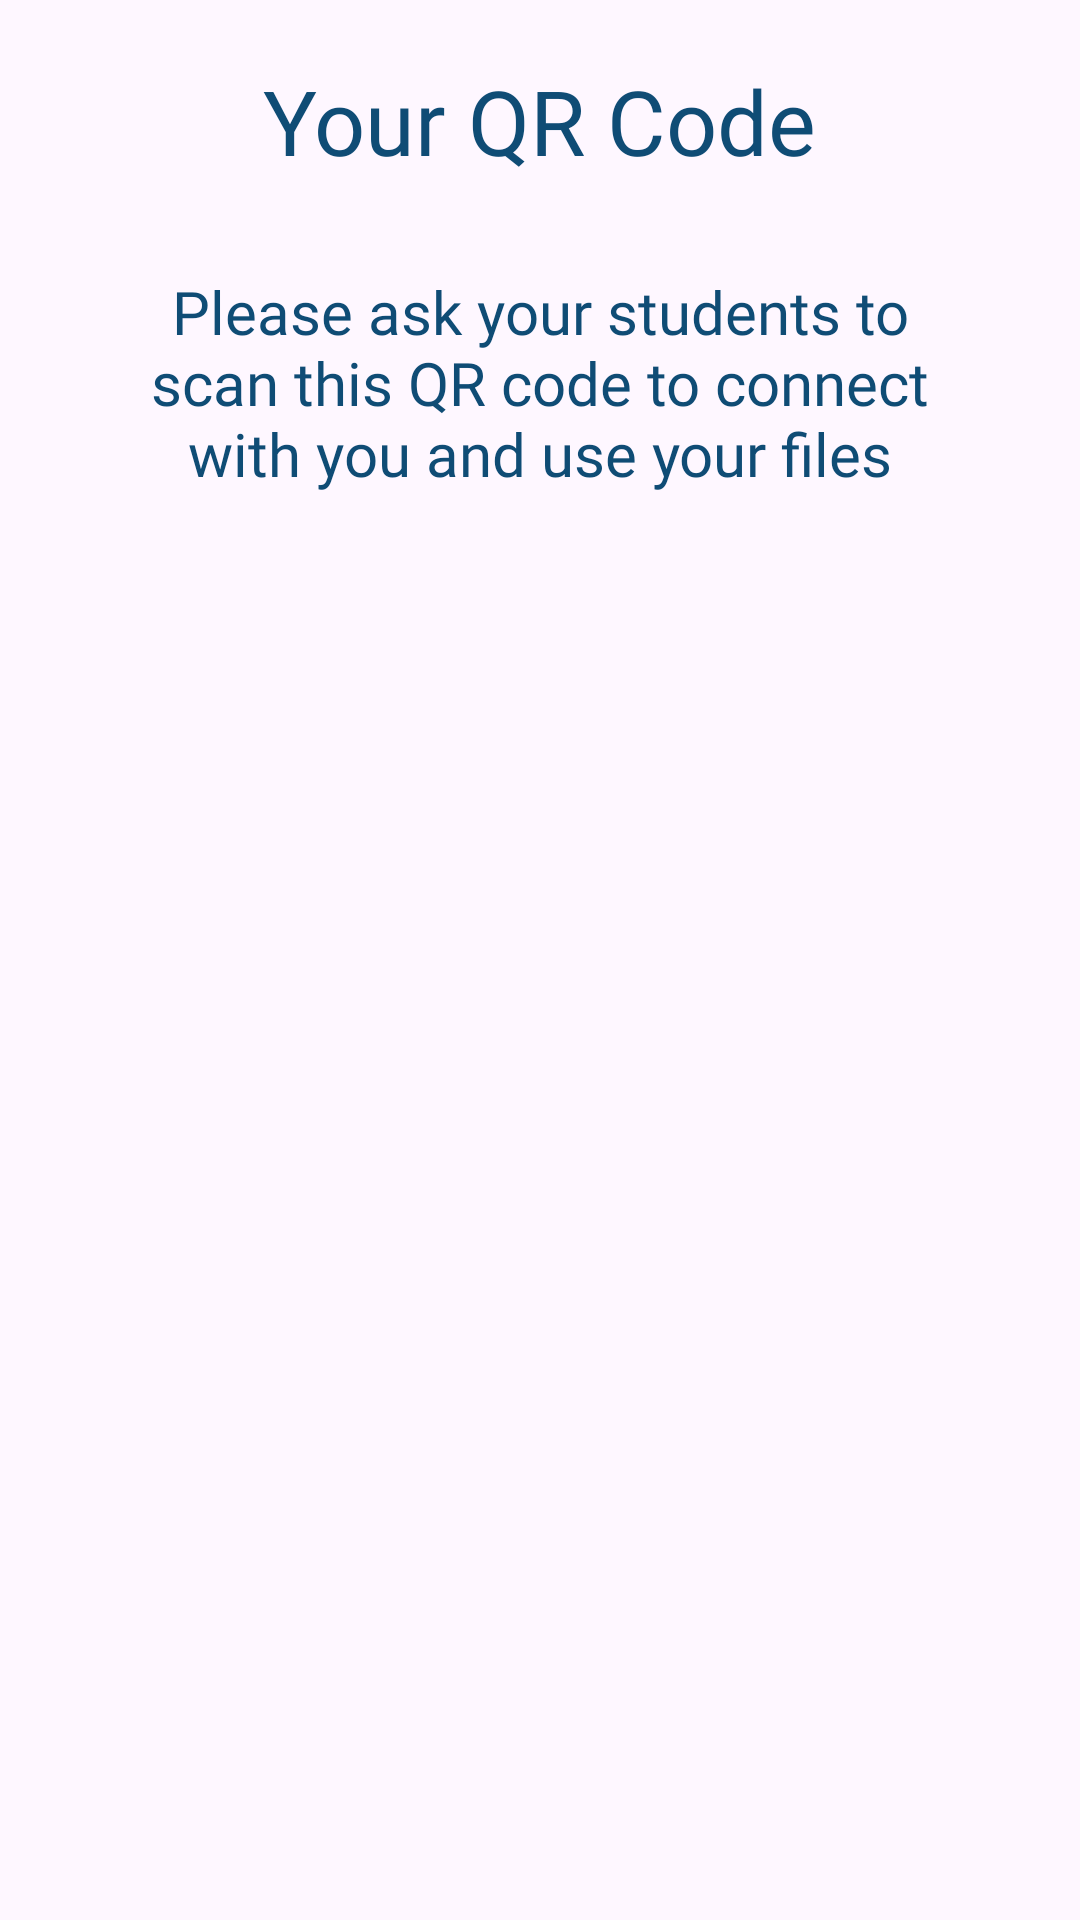

Write the Android layout XML for this screen, with the resource values it uses.
<!-- AndroidManifest.xml: application theme Theme.Notebook -->
<!-- res/layout/fragment_qr_code_display.xml -->
<?xml version="1.0" encoding="utf-8"?>
<RelativeLayout xmlns:android="http://schemas.android.com/apk/res/android"
    xmlns:tools="http://schemas.android.com/tools"
    android:layout_width="match_parent"
    android:layout_height="match_parent"
    tools:context=".view.fragments.QrCodeDisplayFrag">

    <androidx.appcompat.widget.AppCompatTextView
        android:id="@+id/header_title"
        android:layout_width="wrap_content"
        android:layout_height="wrap_content"
        android:layout_centerHorizontal="true"
        android:layout_marginTop="20dp"
        android:layout_marginBottom="10dp"
        android:fontFamily="@font/lato_bold"
        android:paddingHorizontal="20dp"
        android:text="@string/your_qr_code"
        android:textColor="@color/indigo_blue"
        android:textSize="30sp" />

    <androidx.appcompat.widget.AppCompatTextView
        android:id="@+id/header_title_desc"
        android:layout_width="wrap_content"
        android:layout_height="wrap_content"
        android:layout_centerHorizontal="true"
        android:layout_marginTop="20dp"
        android:layout_marginBottom="10dp"
        android:layout_below="@id/header_title"
        android:fontFamily="@font/lato_bold"
        android:gravity="center"
        android:paddingHorizontal="20dp"
        android:layout_marginHorizontal="20dp"
        android:text="Please ask your students to scan this QR code to connect with you and use your files"
        android:textColor="@color/indigo_blue"
        android:textSize="20sp" />

    <ImageView
        android:id="@+id/qrImage"
        android:layout_width="300dp"
        android:layout_height="300dp"
        android:layout_centerInParent="true"
        android:layout_gravity="center"
        android:clipToOutline="true"
        android:scaleType="centerCrop" />

</RelativeLayout>
<!-- resources referenced by this layout -->
<resources>
  <color name="indigo_blue">#0F4C75</color>
  <string name="your_qr_code">Your QR Code</string>
  <style name="Theme.Notebook" parent="Base.Theme.Notebook" />
  <style name="Base.Theme.Notebook" parent="Theme.Material3.DayNight.NoActionBar">
          
           <item name="colorPrimary">@color/navy_black</item>
      </style>
  <color name="navy_black">#1B262C</color>
</resources>
